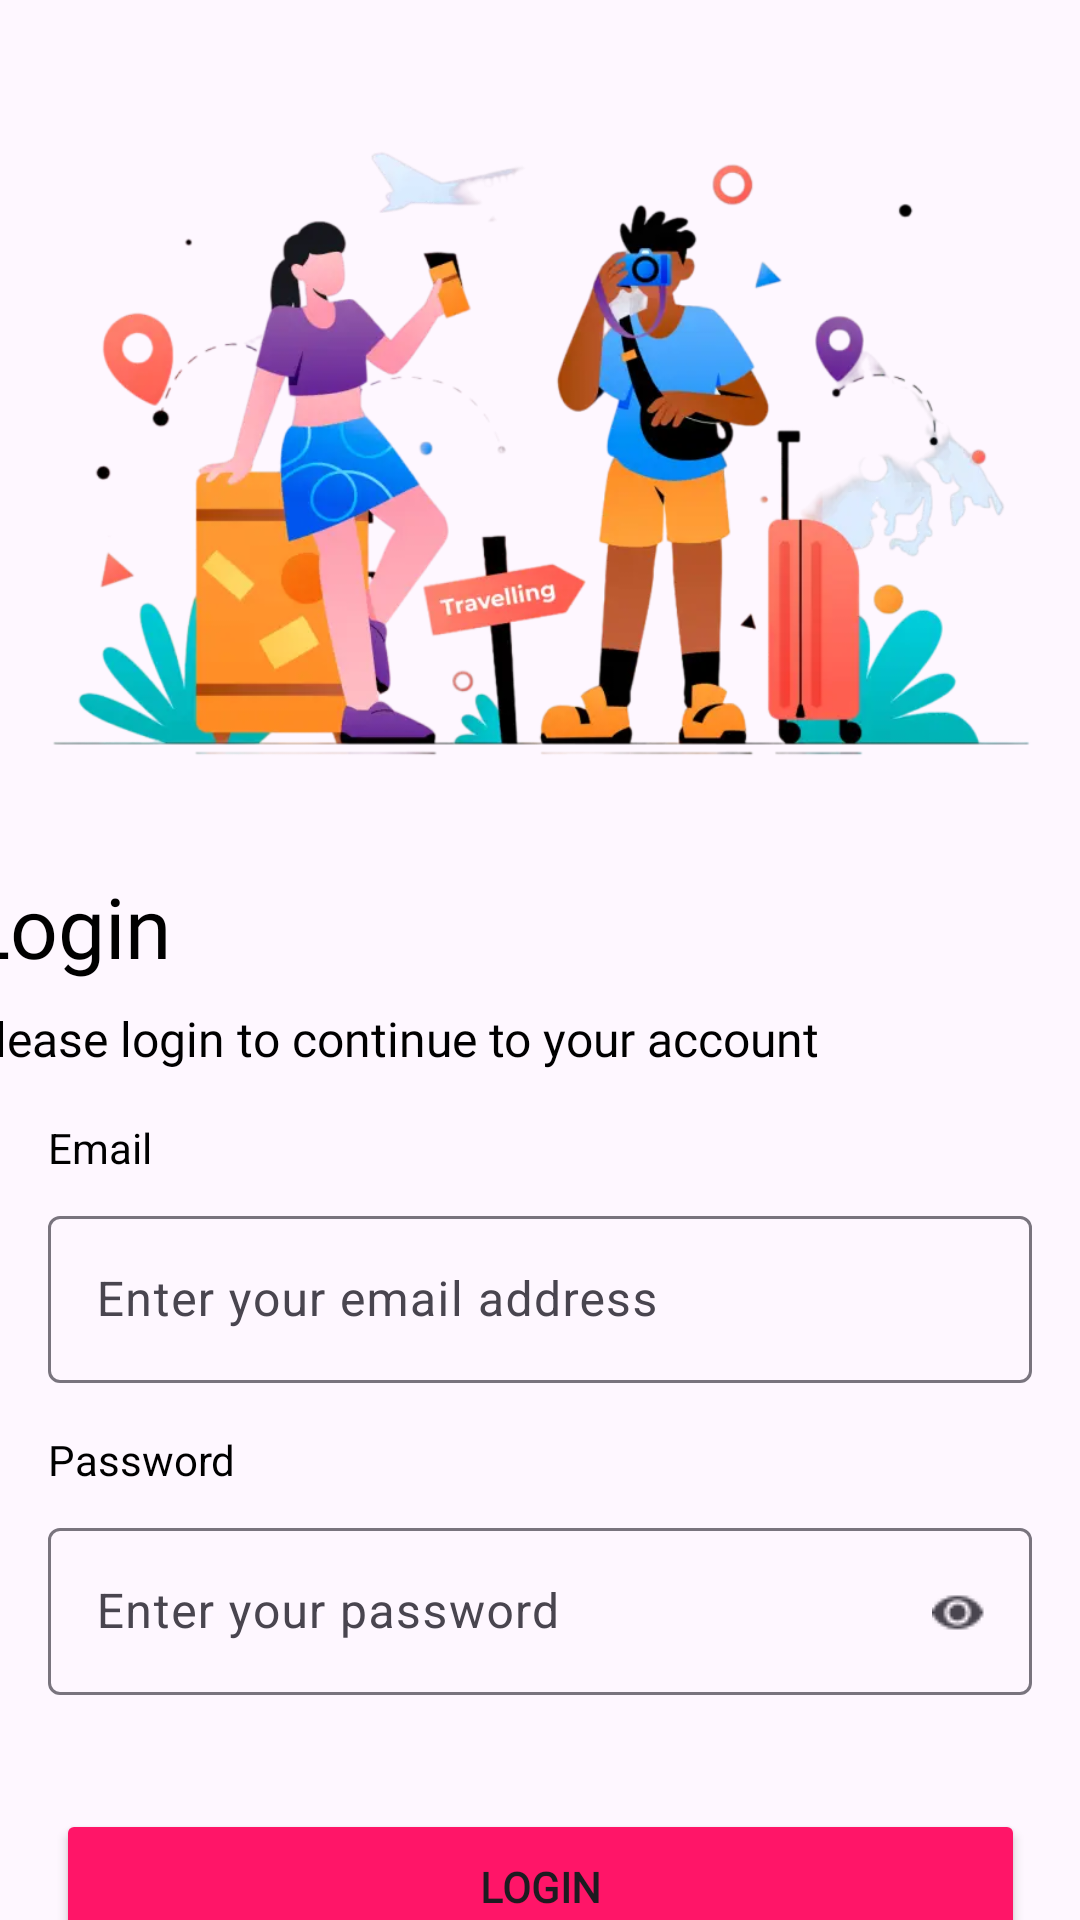

Here is an Android app screen rendered from its layout file. Give the layout XML and the strings, colors and styles it references.
<!-- AndroidManifest.xml: application theme Theme.Assignment3AzizahFathimatuzzahro -->
<!-- res/layout/activity_login.xml -->
<?xml version="1.0" encoding="utf-8"?>
<androidx.constraintlayout.widget.ConstraintLayout
    xmlns:android="http://schemas.android.com/apk/res/android"
    xmlns:app="http://schemas.android.com/apk/res-auto"
    xmlns:tools="http://schemas.android.com/tools"
    android:id="@+id/main"
    android:layout_width="match_parent"
    android:layout_height="match_parent"
    tools:context=".presentation.view.auth.LoginActivity">

    <ImageView
        android:id="@+id/iv_logo_login"
        android:layout_width="400dp"
        android:layout_height="250dp"
        android:layout_marginTop="20dp"
        android:src="@drawable/sign_in"
        app:layout_constraintEnd_toEndOf="parent"
        app:layout_constraintStart_toStartOf="parent"
        app:layout_constraintTop_toTopOf="parent" />

    <TextView
        android:id="@+id/tv_welcome_login"
        android:layout_width="wrap_content"
        android:layout_height="wrap_content"
        android:layout_marginTop="20dp"
        android:fontFamily="@font/poppins_bold"
        android:text="Login"
        android:textColor="@color/black"
        android:textSize="28sp"
        android:layout_marginStart="8dp"
        app:layout_constraintStart_toStartOf="@+id/iv_logo_login"
        app:layout_constraintTop_toBottomOf="@+id/iv_logo_login" />

    <TextView
        android:id="@+id/tv_detail_login_text"
        android:layout_width="wrap_content"
        android:layout_height="wrap_content"
        android:fontFamily="@font/poppins_medium"
        android:text="Please login to continue to your account"
        android:textColor="@color/black"
        android:textSize="16sp"
        android:layout_marginTop="8dp"
        app:layout_constraintStart_toStartOf="@+id/tv_welcome_login"
        app:layout_constraintTop_toBottomOf="@+id/tv_welcome_login" />


    <TextView
        android:id="@+id/emailLabel"
        android:layout_width="wrap_content"
        android:layout_height="wrap_content"
        android:layout_marginStart="16dp"
        android:layout_marginTop="16dp"
        android:text="Email"
        android:textColor="@color/black"
        app:layout_constraintStart_toStartOf="parent"
        app:layout_constraintTop_toBottomOf="@+id/tv_detail_login_text" />

    <com.google.android.material.textfield.TextInputLayout
        android:id="@+id/emailInputLayout"
        android:layout_width="0dp"
        android:layout_height="wrap_content"
        android:layout_marginStart="16dp"
        android:layout_marginTop="8dp"
        android:layout_marginEnd="16dp"
        android:hint="Enter your email address"
        app:layout_constraintEnd_toEndOf="parent"
        app:layout_constraintStart_toStartOf="parent"
        app:layout_constraintTop_toBottomOf="@+id/emailLabel">

        <com.google.android.material.textfield.TextInputEditText
            android:id="@+id/emailInput"
            android:layout_width="match_parent"
            android:layout_height="wrap_content"
            android:inputType="textEmailAddress" />
    </com.google.android.material.textfield.TextInputLayout>

    <TextView
        android:id="@+id/passwordLabel"
        android:layout_width="wrap_content"
        android:layout_height="wrap_content"
        android:layout_marginStart="16dp"
        android:layout_marginTop="16dp"
        android:text="Password"
        android:textColor="@color/black"
        app:layout_constraintStart_toStartOf="parent"
        app:layout_constraintTop_toBottomOf="@+id/emailInputLayout" />

    <com.google.android.material.textfield.TextInputLayout
        android:id="@+id/passwordInputLayout"
        android:layout_width="0dp"
        android:layout_height="wrap_content"
        android:layout_marginStart="16dp"
        android:layout_marginTop="8dp"
        android:layout_marginEnd="16dp"
        android:hint="Enter your password"
        app:endIconDrawable="@drawable/eye"
        app:endIconMode="password_toggle"
        app:layout_constraintEnd_toEndOf="parent"
        app:layout_constraintStart_toStartOf="parent"
        app:layout_constraintTop_toBottomOf="@+id/passwordLabel">

        <com.google.android.material.textfield.TextInputEditText
            android:id="@+id/passwordInput"
            android:layout_width="match_parent"
            android:layout_height="wrap_content"
            android:inputType="textPassword" />
    </com.google.android.material.textfield.TextInputLayout>

    <Button
        android:id="@+id/btn_login"
        android:layout_width="323dp"
        android:layout_height="52dp"
        android:layout_marginTop="38dp"
        android:text="@string/login"
        android:textStyle="bold"
        android:fontFamily="@font/poppins_medium"
        android:textSize="14sp"
        android:backgroundTint="@color/background"
        app:layout_constraintEnd_toEndOf="parent"
        app:layout_constraintStart_toStartOf="parent"
        app:layout_constraintTop_toBottomOf="@+id/passwordInputLayout" />

</androidx.constraintlayout.widget.ConstraintLayout>
<!-- resources referenced by this layout -->
<resources>
  <color name="background">#FF1568</color>
  <color name="black">#FF000000</color>
  <!-- drawable eye: webp bitmap (drawable, 214 bytes) -->
  <!-- drawable sign_in: webp bitmap (drawable, 64658 bytes) -->
  <string name="login">Login</string>
  <style name="Theme.Assignment3AzizahFathimatuzzahro" parent="Base.Theme.Assignment3AzizahFathimatuzzahro" />
  <style name="Base.Theme.Assignment3AzizahFathimatuzzahro" parent="Theme.Material3.DayNight.NoActionBar">
          
          
      </style>
</resources>
